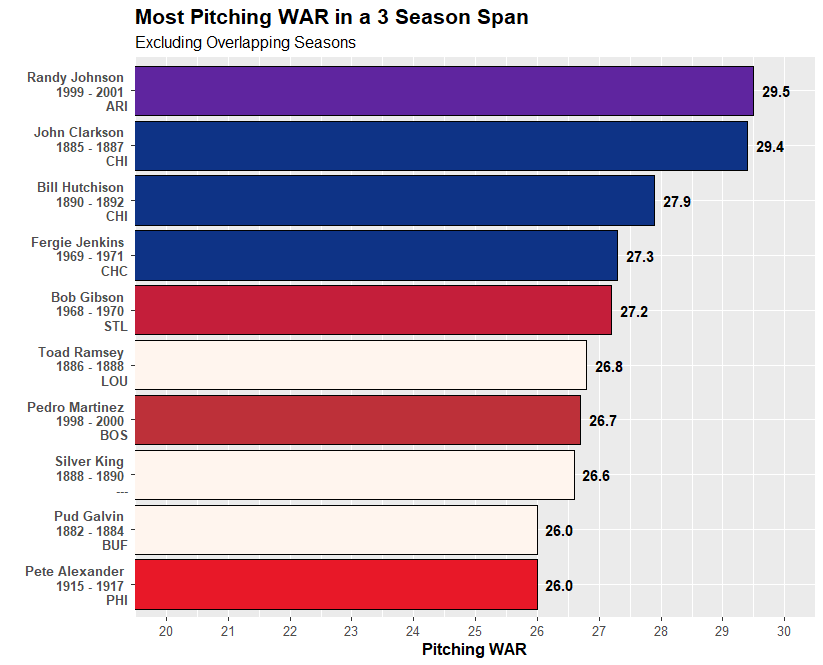

Values plotted in this chart, from the file beside it:
Season, Name, Team, WAR, playerid
1999, Pedro Martinez, BOS, 11.6, 200
1972, Steve Carlton, PHI, 11.1, 1001964
1888, Silver King, STL, 11.1, 1006943
1889, John Clarkson, BSN, 10.9, 1002293
1886, Toad Ramsey, LOU, 10.9, 1010688
1887, John Clarkson, CHI, 10.9, 1002293
1887, Toad Ramsey, LOU, 10.9, 1010688
1973, Bert Blyleven, MIN, 10.8, 1001098
1908, Christy Mathewson, NYG, 10.8, 1008235
1883, Tim Keefe, NYM, 10.8, 1006743
1884, Pud Galvin, BUF, 10.7, 1004469
1892, Bill Hutchison, CHI, 10.7, 1006235
1997, Roger Clemens, TOR, 10.7, 815
1884, Guy Hecker, LOU, 10.4, 1005573
2001, Randy Johnson, ARI, 10.4, 60
1876, Jim Devlin, LOU, 10.2, 1003249
1890, Bill Hutchison, CHI, 10.2, 1006235
1885, John Clarkson, CHI, 10.1, 1002293
1886, Matt Kilroy, BAL, 10, 1006910
1965, Sandy Koufax, LAD, 10, 1007124
1946, Bob Feller, CLE, 10, 1003975
1884, Charlie Buffinton, BSN, 9.9, 1001634
1970, Bob Gibson, STL, 9.8, 1004662
1971, Fergie Jenkins, CHC, 9.6, 1006388
1910, Walter Johnson, WAS, 9.6, 1006511
1915, Pete Alexander, PHI, 9.6, 1000128
2004, Randy Johnson, ARI, 9.6, 60
2000, Randy Johnson, ARI, 9.6, 60
1998, Kevin Brown, SDP, 9.6, 642
1946, Hal Newhouser, DET, 9.5, 1009535
1884, Charley Radbourn, PRO, 9.5, 1010631
1995, Randy Johnson, SEA, 9.5, 60
1999, Randy Johnson, ARI, 9.5, 60
1970, Fergie Jenkins, CHC, 9.5, 1006388
1877, Jim Devlin, LOU, 9.5, 1003249
1883, Pud Galvin, BUF, 9.4, 1004469
2000, Pedro Martinez, BOS, 9.4, 200
1969, Sam McDowell, CLE, 9.4, 1008476
2002, Curt Schilling, ARI, 9.3, 73
1912, Walter Johnson, WAS, 9.3, 1006511
1904, Rube Waddell, PHA, 9.2, 1013467
1963, Sandy Koufax, LAD, 9.2, 1007124
1988, Roger Clemens, BOS, 9.2, 815
1908, Ed Walsh, CHW, 9.1, 1013570
1971, Tom Seaver, NYM, 9.1, 1011708
1978, Ron Guidry, NYY, 9.1, 1005124
1966, Sandy Koufax, LAD, 9.1, 1007124
2018, Jacob deGrom, NYM, 9, 10954
1885, Bobby Mathews, PHA, 9, 1008234
1917, Pete Alexander, PHI, 9, 1000128
1914, Cy Falkenberg, IND, 9, 1003913
1979, J.R. Richard, HOU, 8.9, 1010913
1985, Dwight Gooden, NYM, 8.9, 1004852
1969, Bob Gibson, STL, 8.8, 1004662
1916, Walter Johnson, WAS, 8.8, 1006511
1980, Steve Carlton, PHI, 8.8, 1001964
1971, Vida Blue, OAK, 8.8, 1001094
2011, Roy Halladay, PHI, 8.7, 1303
1883, Jim Whitney, BSN, 8.7, 1013908
1965, Sam McDowell, CLE, 8.7, 1008476
... 44,666 more rows
